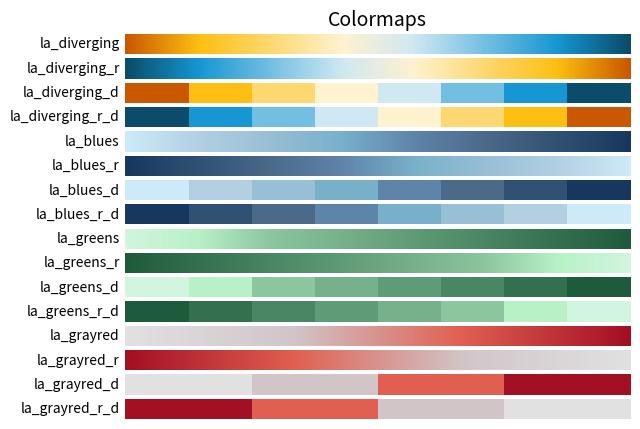

This chart was generated by the following Python code:
import matplotlib.colors

la_diverging = [
    "#CA5800",
    "#FDBF11",
    "#FDD870",
    "#FFF2CF",
    "#CFE8F3",
    "#73BFE2",
    "#1696D2",
    "#0A4C6A",
]

la_blues = [
    "#CDEAF8",
    "#B3D0E2",
    "#97BFD6",
    "#78B0CA",
    "#5F84A9",
    "#4B6A8A",
    "#315174",
    "#17375E",
]

la_greens = [
    "#D1F5DF",
    "#B8F1C6",
    "#8CC69F",
    "#76B18B",
    "#609B77",
    "#4A8663",
    "#347050",
    "#1E5B3C",
]

la_grayred = [
    "#E1E1E1",
    "#D1C5C8",
    "#E15F51",
    "#A30F23",
]

cmaps = [
    matplotlib.colors.LinearSegmentedColormap.from_list("la_diverging", la_diverging),
    matplotlib.colors.LinearSegmentedColormap.from_list(
        "la_diverging_r", la_diverging[::-1]
    ),
    matplotlib.colors.ListedColormap(la_diverging, "la_diverging_d"),
    matplotlib.colors.ListedColormap(la_diverging[::-1], "la_diverging_r_d"),
    matplotlib.colors.LinearSegmentedColormap.from_list("la_blues", la_blues),
    matplotlib.colors.LinearSegmentedColormap.from_list("la_blues_r", la_blues[::-1]),
    matplotlib.colors.ListedColormap(la_blues, "la_blues_d"),
    matplotlib.colors.ListedColormap(la_blues[::-1], "la_blues_r_d"),
    matplotlib.colors.LinearSegmentedColormap.from_list("la_greens", la_greens),
    matplotlib.colors.LinearSegmentedColormap.from_list("la_greens_r", la_greens[::-1]),
    matplotlib.colors.ListedColormap(la_greens, "la_greens_d"),
    matplotlib.colors.ListedColormap(la_greens[::-1], "la_greens_r_d"),
    matplotlib.colors.LinearSegmentedColormap.from_list("la_grayred", la_grayred),
    matplotlib.colors.LinearSegmentedColormap.from_list(
        "la_grayred_r", la_grayred[::-1]
    ),
    matplotlib.colors.ListedColormap(la_grayred, "la_grayred_d"),
    matplotlib.colors.ListedColormap(la_grayred[::-1], "la_grayred_r_d"),
]

if __name__ == "__main__":
    """
    Generate a plot showing the available colormaps.
    Adapted from https://matplotlib.org/3.1.1/gallery/color/colormap_reference.html
    """
    import numpy as np
    import matplotlib.pyplot as plt

    gradient = np.linspace(0, 1, 256)
    gradient = np.vstack((gradient, gradient))

    # Create figure and adjust figure height to number of colormaps
    nrows = len(cmaps)
    figh = 0.35 + 0.15 + (nrows + (nrows - 1) * 0.1) * 0.22
    fig, axes = plt.subplots(nrows=nrows, figsize=(6.4, figh))
    fig.subplots_adjust(top=1 - 0.35 / figh, bottom=0.15 / figh, left=0.2, right=0.99)

    axes[0].set_title("Colormaps", fontsize=14)

    for ax, cmap in zip(axes, cmaps):
        ax.imshow(gradient, aspect="auto", cmap=cmap)
        ax.text(
            -0.01,
            0.5,
            cmap.name,
            va="center",
            ha="right",
            fontsize=10,
            transform=ax.transAxes,
        )

    # Turn off *all* ticks & spines, not just the ones with colormaps.
    for ax in axes:
        ax.set_axis_off()

    plt.savefig("cmaps.png")
